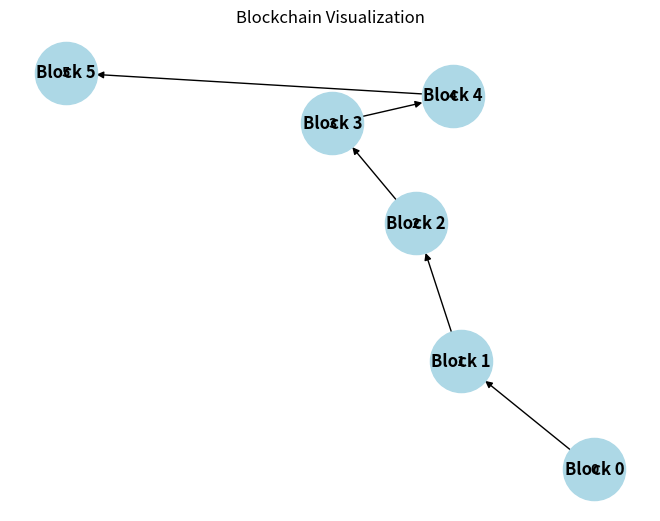

Recreate this plot in Python.
import matplotlib.pyplot as plt
import networkx as nx
import hashlib
import random
import time

class Block:
    def __init__(self, index, previous_hash, timestamp, data, hash):
        self.index = index
        self.previous_hash = previous_hash
        self.timestamp = timestamp
        self.data = data
        self.hash = hash

    def __repr__(self):
        return f"Block({self.index}, {self.previous_hash}, {self.timestamp}, {self.data}, {self.hash})"

class Blockchain:
    def __init__(self):
        self.chain = []
        self.create_genesis_block()

    def create_genesis_block(self):
        genesis_block = Block(0, "0", 0, "Genesis Block", self.calculate_hash(0, "0", 0, "Genesis Block"))
        self.chain.append(genesis_block)

    def add_block(self, data):
        last_block = self.chain[-1]
        index = last_block.index + 1
        timestamp = time.time()
        previous_hash = last_block.hash
        hash = self.calculate_hash(index, previous_hash, timestamp, data)
        block = Block(index, previous_hash, timestamp, data, hash)
        self.chain.append(block)
        return block

    def calculate_hash(self, index, previous_hash, timestamp, data):
        block_string = f"{index}{previous_hash}{timestamp}{data}"
        return hashlib.sha256(block_string.encode('utf-8')).hexdigest()

    def create_graph(self):
        G = nx.DiGraph()  # Directed graph (since blockchain is directional)
        
        # Adding nodes and edges based on the blockchain
        for block in self.chain:
            G.add_node(block.index, label=f"Block {block.index}")
            if block.index > 0:
                G.add_edge(block.index - 1, block.index)
        
        return G

    def print_chain(self):
        for block in self.chain:
            print(block)

    def visualize_graph(self):
        # Create the graph from the blockchain
        G = self.create_graph()

        # Draw the graph
        pos = nx.spring_layout(G, seed=42)  # Position nodes using a spring layout
        nx.draw(G, pos, with_labels=True, node_size=2000, node_color="lightblue", font_size=10, font_weight="bold", arrows=True)

        labels = nx.get_node_attributes(G, 'label')
        nx.draw_networkx_labels(G, pos, labels=labels, font_size=12, font_weight="bold")
        
        # Show the graph
        plt.title("Blockchain Visualization")
        plt.show()

# Simulating blockchain creation and adding blocks
blockchain = Blockchain()
for i in range(1, 6):
    blockchain.add_block(f"Block #{i} Data: Transaction {random.randint(1, 100)}")
    time.sleep(random.randint(1, 3))

blockchain.print_chain()

# Visualize the blockchain graph
blockchain.visualize_graph()
